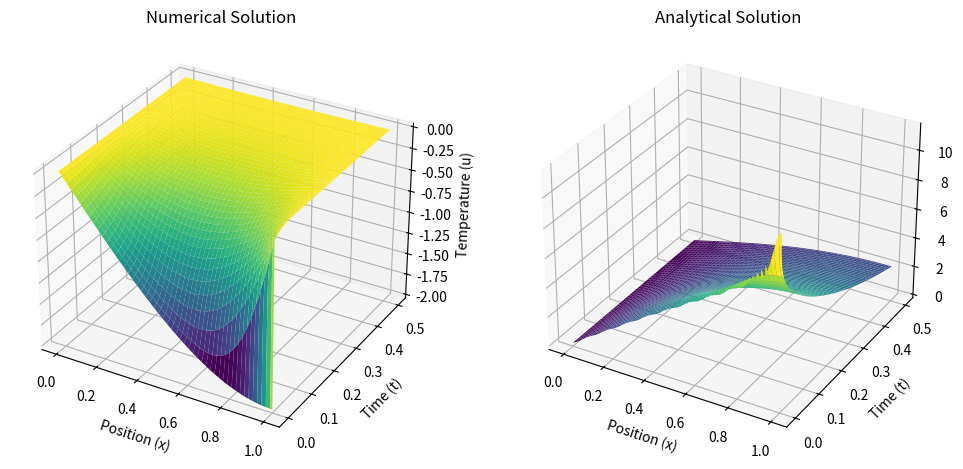

The matplotlib source for this figure:
# import numpy as np
# import matplotlib.pyplot as plt

# # Parameters
# L = 1.0  # Length of the rod
# T = 0.5  # Total simulation time
# Nx = 100  # Number of spatial grid points
# Nt = 500  # Number of time steps

# # Spatial and temporal discretization
# dx = L / (Nx - 1)
# dt = T / Nt

# # Initial condition
# def initial_condition(x):
#     return x**3 - 3*x

# # Initialize solution matrix
# u = np.zeros((Nx, Nt+1))

# # Set initial condition
# u[:, 0] = initial_condition(np.linspace(0, L, Nx))

# # Finite difference coefficients
# A = -1 / dx**2
# B = 1 / dt + 2 / dx**2
# C = -1 / dx**2

# # Time-stepping loop using implicit method and Thomas algorithm
# for n in range(0, Nt):
#     # Prepare the tridiagonal system
#     D = u[:, n] / dt
#     D[0] = 0  # Boundary condition
#     D[-1] = 0  # Boundary condition

#     # Thomas algorithm
#     alpha = np.zeros(Nx-2)
#     beta = np.zeros(Nx-2)

#     for i in range(1, Nx-1):
#         denominator = B + C * alpha[i-1]
#         alpha[i-1] = -A / denominator
#         beta[i-1] = (D[i] - C * beta[i-1]) / denominator

#     # Backward substitution
#     for i in range(Nx-3, -1, -1):
#         u[i+1, n+1] = alpha[i] * u[i+2, n+1] + beta[i]

# # Plot the results
# x_values = np.linspace(0, L, Nx)
# t_values = np.linspace(0, T, Nt+1)

# X, T = np.meshgrid(x_values, t_values)

# fig = plt.figure(figsize=(10, 6))
# ax = fig.add_subplot(111, projection='3d')
# ax.plot_surface(X, T, u.T, cmap='viridis')
# ax.set_xlabel('Position (x)')
# ax.set_ylabel('Time (t)')
# ax.set_zlabel('Temperature (u)')
# ax.set_title('Numerical Solution of 1D Heat Equation with Initial Condition x^3 - 3x (Implicit Method)')
# plt.show()












import numpy as np
import matplotlib.pyplot as plt

L = 1.0  
T = 0.5  
Nx = 100 
Nt = 500  
N_terms = 20  

dx = L / (Nx - 1)
dt = T / Nt

def initial_condition(x):
    return x**3 - 3*x

# def analytical_solution(x, t, N_terms):
#     u_analytical = np.zeros_like(x)
#     for n in range(N_terms):
#         term = (8 / ((2*n+1) * np.pi)) * np.cos((2*n+1) * np.pi / 2) * (1 + 12 / ((2*n+1)**2 * np.pi**2))
#         term *= np.sin((2*n+1) * np.pi * x / 2) * np.exp(-((2*n+1)**2 * np.pi**2 / 4) * t)
#         u_analytical += term
#     return u_analytical


def analytical_solution(x, t, N_terms):
    u_analytical = np.zeros_like(x)
    for n in range(N_terms):
        C = 2 * (-1)**n * (4 / ((2*n+1) * np.pi) + 48 / ((2*n+1)**3 * np.pi**3) + 96 / ((2*n+1)**4 * np.pi**4))
        X = np.sin((2*n+1) * np.pi * x / 2)
        T = np.exp(-((2*n+1)**2 * np.pi**2 * t) / 4)
        u_analytical += C * X * T
    return u_analytical
u = np.zeros((Nx, Nt+1))

u[:, 0] = initial_condition(np.linspace(0, L, Nx))

A = -1 / dx**2
B = 1 / dt + 2 / dx**2
C = -1 / dx**2

# for n in range(0, Nt):
#     D = u[:, n] / dt
#     D[0] = 0  
#     D[-1] = 0 

#     alpha = np.zeros(Nx-2)
#     beta = np.zeros(Nx-2)

#     for i in range(1, Nx-1):
#         denominator = B + C * alpha[i-1]
#         alpha[i-1] = -A / denominator
#         beta[i-1] = (D[i] - C * beta[i-1]) / denominator

#     for i in range(Nx-3, -1, -1):
#         u[i+1, n+1] = alpha[i] * u[i+2, n+1] + beta[i]


for n in range(0, Nt):
    # Prepare the tridiagonal system
    D = u[1:Nx-1, n] / dt  # Modified to exclude boundary points
    D[0] -= A * u[0, n+1]  # Adjust for the boundary condition
    D[-1] -= C * u[Nx-1, n+1]  # Adjust for the boundary condition

    alpha = np.zeros(Nx-2)
    beta = np.zeros(Nx-2)

    # Thomas algorithm
    for i in range(1, Nx-2):
        denominator = B + C * alpha[i-1]
        alpha[i] = -A / denominator
        beta[i] = (D[i] - C * beta[i-1]) / denominator

    # Backward substitution
    for i in range(Nx-3, -1, -1):
        u[i+1, n+1] = alpha[i] * u[i+2, n+1] + beta[i]


x_values = np.linspace(0, L, Nx)
t_values = np.linspace(0, T, Nt+1)

X, T = np.meshgrid(x_values, t_values)
fig = plt.figure(figsize=(12, 8))

ax1 = fig.add_subplot(121, projection='3d')
ax1.plot_surface(X, T, u.T, cmap='viridis')
ax1.set_title('Numerical Solution')
ax1.set_xlabel('Position (x)')
ax1.set_ylabel('Time (t)')
ax1.set_zlabel('Temperature (u)')

u_analytical = np.zeros((Nx, Nt+1))
for j, t in enumerate(t_values):
    u_analytical[:, j] = analytical_solution(x_values, t, N_terms)

ax2 = fig.add_subplot(122, projection='3d')
ax2.plot_surface(X, T, u_analytical.T, cmap='viridis')
ax2.set_title('Analytical Solution')
ax2.set_xlabel('Position (x)')
ax2.set_ylabel('Time (t)')
ax2.set_zlabel('Temperature (u)')

plt.show()











# import numpy as np
# import matplotlib.pyplot as plt

# # Parameters
# L = 1.0  # Length of the rod
# T = 0.5  # Total simulation time
# Nx = 100  # Number of spatial grid points
# Nt = 500  # Number of time steps
# N_terms = 20  # Number of terms in the Fourier series

# # Spatial and temporal discretization
# dx = L / (Nx - 1)
# dt = T / Nt

# # Initial condition
# def initial_condition(x):
#     return x**3 - 3*x

# # Analytical solution at a specific time t
# def analytical_solution(x, t, N_terms):
#     u_analytical = np.zeros_like(x)
#     for n in range(N_terms):
#         term = (8 / ((2*n+1) * np.pi)) * np.cos((2*n+1) * np.pi / 2) * (1 + 12 / ((2*n+1)**2 * np.pi**2))
#         term *= np.sin((2*n+1) * np.pi * x / 2) * np.exp(-((2*n+1)**2 * np.pi**2 / 4) * t)
#         u_analytical += term

#     return u_analytical



# # Initialize solution matrix
# u = np.zeros((Nx, Nt+1))

# # Set initial condition
# u[:, 0] = initial_condition(np.linspace(0, L, Nx))

# # Finite difference coefficients
# A = -1 / dx**2
# B = 1 / dt + 2 / dx**2
# C = -1 / dx**2

# # Time-stepping loop using implicit method and Thomas algorithm
# for n in range(0, Nt):
#     # Prepare the tridiagonal system
#     D = u[:, n] / dt
#     D[0] = 0  # Boundary condition
#     D[-1] = 0  # Boundary condition

#     # Thomas algorithm
#     alpha = np.zeros(Nx-2)
#     beta = np.zeros(Nx-2)

#     for i in range(1, Nx-1):
#         denominator = B + C * alpha[i-1]
#         alpha[i-1] = -A / denominator
#         beta[i-1] = (D[i] - C * beta[i-1]) / denominator

#     # Backward substitution
#     for i in range(Nx-3, -1, -1):
#         u[i+1, n+1] = alpha[i] * u[i+2, n+1] + beta[i]

# # Plot the results
# x_values = np.linspace(0, L, Nx)
# t_values = np.linspace(0, T, Nt+1)

# X, T = np.meshgrid(x_values, t_values)

# fig = plt.figure(figsize=(12, 8))

# # Plot Numerical Solution
# ax1 = fig.add_subplot(121, projection='3d')
# ax1.plot_surface(X, T, u.T, cmap='viridis')
# ax1.set_title('Numerical Solution')
# ax1.set_xlabel('Position (x)')
# ax1.set_ylabel('Time (t)')
# ax1.set_zlabel('Temperature (u)')

# # Plot Analytical Solution at a specific time (e.g., T/2 for comparison)
# t_analytical = T / 2
# u_analytical = analytical_solution(x_values, t_analytical, N_terms)

# ax2 = fig.add_subplot(122)
# ax2.plot(x_values, u_analytical, label='Analytical Solution')
# ax2.plot(x_values, u[:, -1], label='Numerical Solution', linestyle='--')
# ax2.set_title('Comparison at t = {:.3f}'.format(t_analytical))
# ax2.set_xlabel('Position (x)')
# ax2.set_ylabel('Temperature (u)')
# ax2.legend()

# plt.show()
